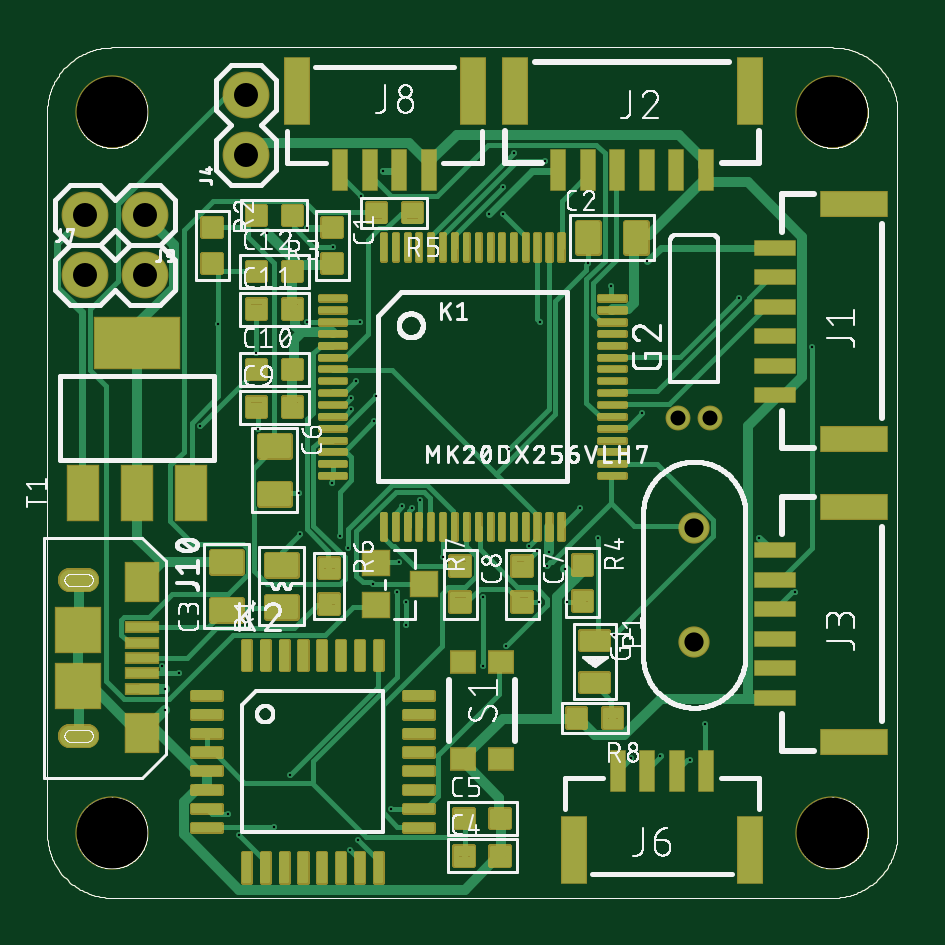
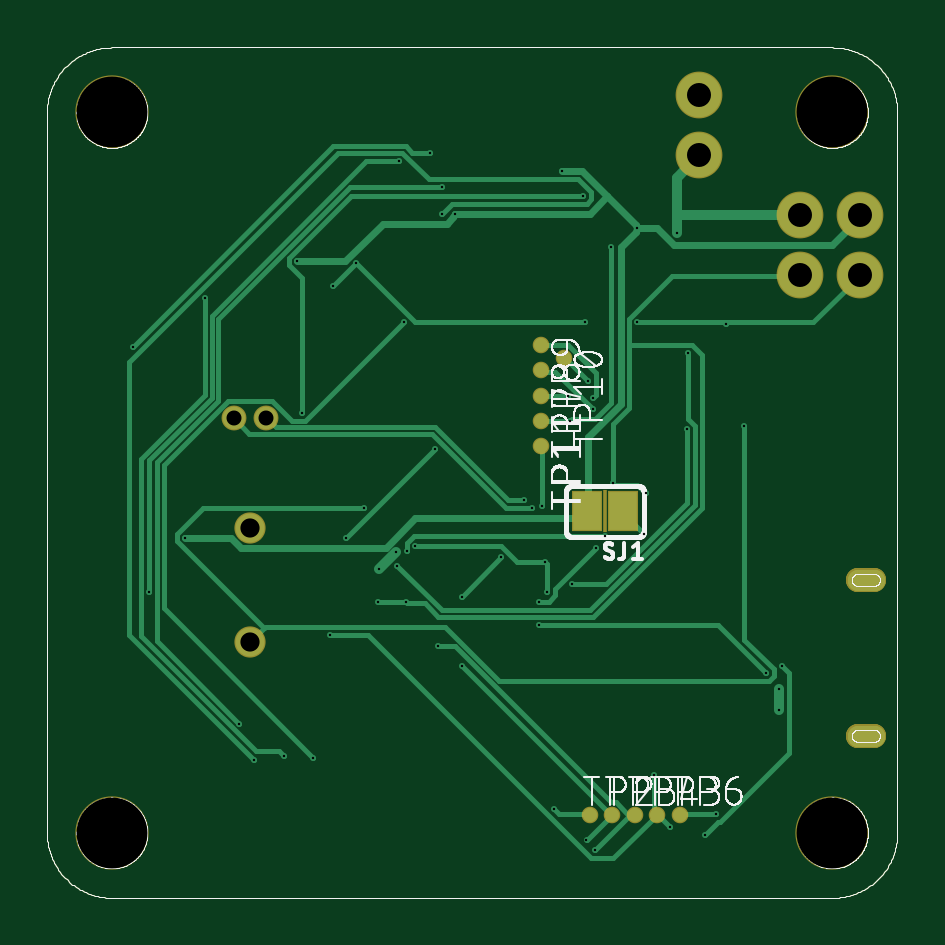
Circuit board: 8 layer files. Board 36.0 x 36.0 mm.
- bottom_copper: teensy_protocol_xl8r.GBL (38935 bytes)
- bottom_silk: teensy_protocol_xl8r.GBO (69930 bytes)
- bottom_mask: teensy_protocol_xl8r.GBS (31568 bytes)
- top_copper: teensy_protocol_xl8r.GTL (84109 bytes)
- top_silk: teensy_protocol_xl8r.GTO (140269 bytes)
- paste: teensy_protocol_xl8r.GTP (68217 bytes)
- top_mask: teensy_protocol_xl8r.GTS (64550 bytes)
- drill: teensy_protocol_xl8r.XLN (1088 bytes)

=== bottom_copper: teensy_protocol_xl8r.GBL (38935 bytes, source omitted) ===
=== bottom_silk: teensy_protocol_xl8r.GBO (69930 bytes, source omitted) ===
=== bottom_mask: teensy_protocol_xl8r.GBS (31568 bytes, source omitted) ===
=== top_copper: teensy_protocol_xl8r.GTL (84109 bytes, source omitted) ===
=== top_silk: teensy_protocol_xl8r.GTO (140269 bytes, source omitted) ===
=== paste: teensy_protocol_xl8r.GTP (68217 bytes, source omitted) ===
=== top_mask: teensy_protocol_xl8r.GTS (64550 bytes, source omitted) ===
=== drill: teensy_protocol_xl8r.XLN ===
%
M48
M72
T01C0.0040
T02C0.0250
T03C0.0320
T04C0.0400
T05C0.1181
%
T01
X3619Y1623
X3811Y1267
X4387Y1404
X4661Y2281
X5785Y1185
X5648Y1020
X6333Y1706
X7868Y4090
X8252Y4419
X8800Y5159
X9266Y5159
X9239Y5708
X8937Y5763
X8964Y5982
X8773Y6009
X8636Y6091
X7868Y5242
X7210Y5900
X6470Y5817
X6031Y5461
X6443Y5324
X6580Y5159
X6580Y4776
X5620Y6064
X5483Y6256
X4825Y6283
X4798Y6969
X5346Y7133
X6059Y8175
X5675Y8367
X5675Y8558
X5757Y8833
X6086Y8586
X5812Y9819
X4935Y9819
X4085Y9299
X3455Y9792
X4277Y11300
X4935Y11382
X5374Y11080
X5840Y11930
X6196Y12341
X7978Y11629
X8197Y11629
X8197Y12067
X8389Y12643
X8910Y12506
X9622Y10806
X10006Y10422
X10609Y10834
X12144Y10231
X13350Y9408
X10527Y8312
X9485Y6722
X9787Y6228
X10061Y4611
X11569Y3131
X11322Y2528
X10828Y2583
X10335Y2555
X13076Y5324
X12473Y6228
X8827Y9819
X8307Y7709
X6826Y6859
X6689Y6722
X6525Y6749
X4113Y8038
X3153Y8092
X2523Y4090
X2797Y3981
X2578Y3707
X2578Y3350
T02
X11121Y8225
X11661Y8225
T03
X11391Y4494
X11391Y6394
T04
X1229Y10600
X2229Y10600
X2229Y11600
X1229Y11600
X3917Y12600
X3917Y13600
T05
X1687Y1308
X13695Y1308
X13695Y13316
X1687Y13316
M30

